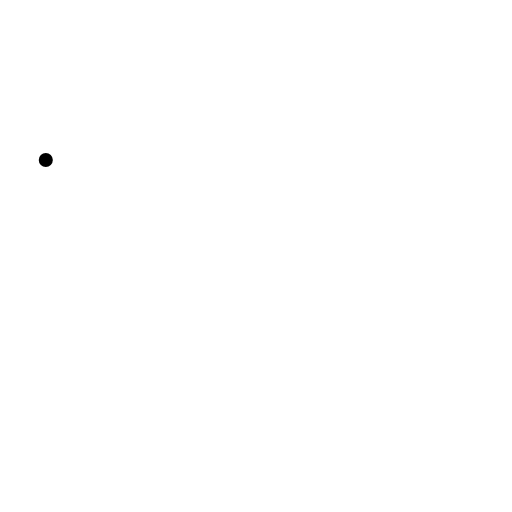
t = 0.00 s
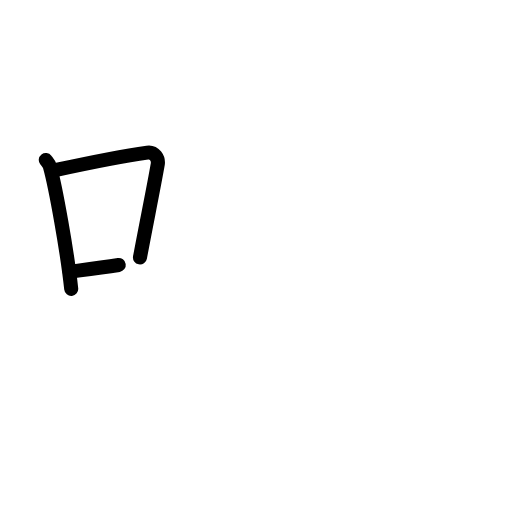
t = 2.60 s
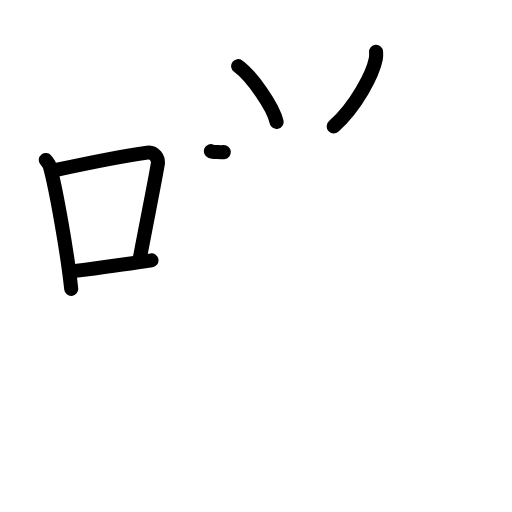
t = 5.20 s
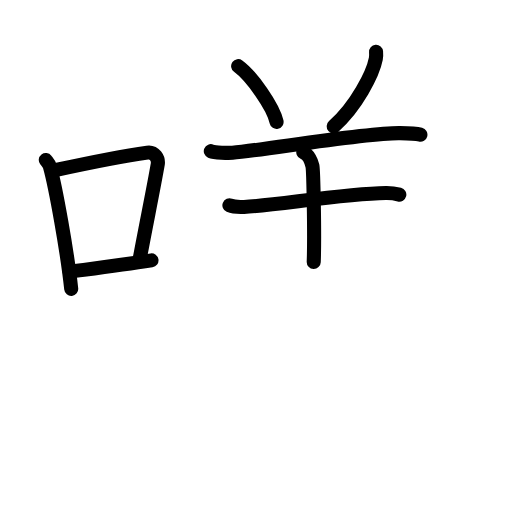
t = 7.80 s
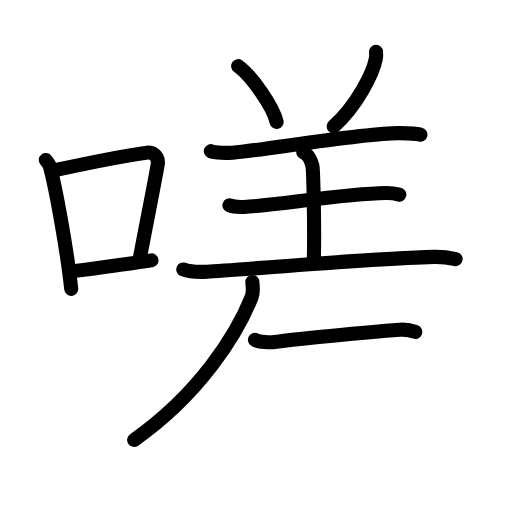
t = 10.40 s
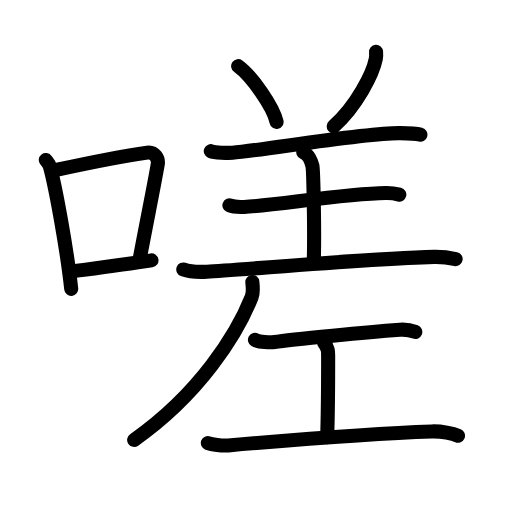
t = 13.00 s

The animated SVG that drew these frames (rendered in a browser with its animation timeline set to each time). Animation: 41 SMIL elements (animate=41); one cycle of 13.00 s.

<?xml version="1.0" encoding="UTF-8"?>
<!--
AniKanjiVG is licensed by CC-BY-SA Paul C. Sommerhoff (https://bitbucket.org/sommerhoff/anikanjivg).
AniKanjiVG uses KanjiVG which is licensed by CC-BY-SA Ulrich Apel (http://kanjivg.tagaini.net).
See also http://creativecommons.org/licenses/by-sa/3.0/
-->
<svg xmlns:kvg='http://kanjivg.tagaini.net' xmlns='http://www.w3.org/2000/svg' width='109' height='109' viewBox='0 0 109 109' style='fill:none;stroke:#000000;stroke-width:3;stroke-linecap:round;stroke-linejoin:round;' id="kvg:kanji_055df"><g id="kvg:055df" kvg:element="嗟"><g id="kvg:055df-g1" kvg:element="口" kvg:position="left" kvg:radical="general"><path id="kvg:055df-s1" kvg:type="㇑" d="M9.75,34.06c0.35,0.45,0.72,0.82,0.87,1.38c1.23,4.42,3.7,18.12,4.54,26.06"><animate attributeName="d" begin="0.0s" dur="0.5s" from="M9.75,34.06C9.75,34.06,9.75,34.06,9.75,34.06" to="M9.75,34.06c0.35,0.45,0.72,0.82,0.87,1.38" />
<animate attributeName="d" begin="0.5s" dur="0.5s" from="M9.75,34.06c0.35,0.45,0.72,0.82,0.87,1.38c0,0,0,0,0,0,0" to="M9.75,34.06c0.35,0.45,0.72,0.82,0.87,1.38c1.23,4.42,3.7,18.12,4.54,26.06" />
</path>
<path id="kvg:055df-s2" kvg:type="㇕b" d="M11.96,36.18c8.94-1.94,15.27-3.11,19.41-3.69c1.52-0.21,2.43,1.26,2.21,2.51c-0.9,5.17-2.45,12.65-3.78,19.8"><animate attributeName="d" begin="1.0s" dur="0.3333333333333333s" from="M11.96,36.18C11.96,36.18,11.96,36.18,11.96,36.18" to="M11.96,36.18c8.94-1.94,15.27-3.11,19.41-3.69" />
<animate attributeName="d" begin="1.3333333333333333s" dur="0.3333333333333333s" from="M11.96,36.18c8.94-1.94,15.27-3.11,19.41-3.69c0,0,0,0,0,0,0" to="M11.96,36.18c8.94-1.94,15.27-3.11,19.41-3.69c1.52-0.21,2.43,1.26,2.21,2.51" />
<animate attributeName="d" begin="1.6666666666666665s" dur="0.3333333333333333s" from="M11.96,36.18c8.94-1.94,15.27-3.11,19.41-3.69c1.52-0.21,2.43,1.26,2.21,2.51c0,0,0,0,0,0,0" to="M11.96,36.18c8.94-1.94,15.27-3.11,19.41-3.69c1.52-0.21,2.43,1.26,2.21,2.51c-0.9,5.17-2.45,12.65-3.78,19.8" />
<animate attributeName="d" begin="0s" dur="1.0s" from="M-100,-100" to="M-100,-100" />
</path>
<path id="kvg:055df-s3" kvg:type="㇐b" d="M14.82,57.86c4.87-0.66,10.75-1.42,17.43-2.43"><animate attributeName="d" begin="2.0s" dur="1.0s" from="M14.82,57.86C14.82,57.86,14.82,57.86,14.82,57.86" to="M14.82,57.86c4.87-0.66,10.75-1.42,17.43-2.43" />
<animate attributeName="d" begin="0s" dur="2.0s" from="M-100,-100" to="M-100,-100" />
</path>
</g>
<g id="kvg:055df-g2" kvg:element="差" kvg:position="right"><g id="kvg:055df-g3" kvg:element="羊" kvg:variant="true"><path id="kvg:055df-s4" kvg:type="㇔" d="M50.7,14.08c2.88,2.09,7.46,8.61,8.18,11.87"><animate attributeName="d" begin="3.0s" dur="1.0s" from="M50.7,14.08C50.7,14.08,50.7,14.08,50.7,14.08" to="M50.7,14.08c2.88,2.09,7.46,8.61,8.18,11.87" />
<animate attributeName="d" begin="0s" dur="3.0s" from="M-100,-100" to="M-100,-100" />
</path>
<path id="kvg:055df-s5" kvg:type="㇒" d="M80.06,11.02c0.03,0.37,0.05,0.96-0.05,1.5c-0.61,3.17-4.14,10.12-8.97,14.38"><animate attributeName="d" begin="4.0s" dur="0.5s" from="M80.06,11.02C80.06,11.02,80.06,11.02,80.06,11.02" to="M80.06,11.02c0.03,0.37,0.05,0.96-0.05,1.5" />
<animate attributeName="d" begin="4.5s" dur="0.5s" from="M80.06,11.02c0.03,0.37,0.05,0.96-0.05,1.5c0,0,0,0,0,0,0" to="M80.06,11.02c0.03,0.37,0.05,0.96-0.05,1.5c-0.61,3.17-4.14,10.12-8.97,14.38" />
<animate attributeName="d" begin="0s" dur="4.0s" from="M-100,-100" to="M-100,-100" />
</path>
<path id="kvg:055df-s6" kvg:type="㇐" d="M44.88,32.18c0.81,0.34,3.8,0.41,4.61,0.34c6.48-0.52,28.36-4.31,35.67-4.18c1.35,0.02,3.66,0.16,4.34,0.33"><animate attributeName="d" begin="5.0s" dur="0.3333333333333333s" from="M44.88,32.18C44.88,32.18,44.88,32.18,44.88,32.18" to="M44.88,32.18c0.81,0.34,3.8,0.41,4.61,0.34" />
<animate attributeName="d" begin="5.333333333333333s" dur="0.3333333333333333s" from="M44.88,32.18c0.81,0.34,3.8,0.41,4.61,0.34c0,0,0,0,0,0,0" to="M44.88,32.18c0.81,0.34,3.8,0.41,4.61,0.34c6.48-0.52,28.36-4.31,35.67-4.18" />
<animate attributeName="d" begin="5.666666666666667s" dur="0.3333333333333333s" from="M44.88,32.18c0.81,0.34,3.8,0.41,4.61,0.34c6.48-0.52,28.36-4.31,35.67-4.18c0,0,0,0,0,0,0" to="M44.88,32.18c0.81,0.34,3.8,0.41,4.61,0.34c6.48-0.52,28.36-4.31,35.67-4.18c1.35,0.02,3.66,0.16,4.34,0.33" />
<animate attributeName="d" begin="0s" dur="5.0s" from="M-100,-100" to="M-100,-100" />
</path>
<path id="kvg:055df-s7" kvg:type="㇑a" d="M64.57,32.43c1.08,0.45,1.73,2.01,1.94,2.9s0.5,14.86,0.28,20.43"><animate attributeName="d" begin="6.0s" dur="1.0s" from="M64.57,32.43C64.57,32.43,64.57,32.43,64.57,32.43" to="M64.57,32.43c1.08,0.45,1.73,2.01,1.94,2.9s0.5,14.86,0.28,20.43" />
<animate attributeName="d" begin="0s" dur="6.0s" from="M-100,-100" to="M-100,-100" />
</path>
<path id="kvg:055df-s8" kvg:type="㇐" d="M48.84,43.72c0.81,0.34,2.29,0.38,3.11,0.34c6.71-0.31,21.02-2.81,30.22-2.96c1.35-0.02,2.16,0.16,2.84,0.33"><animate attributeName="d" begin="7.0s" dur="0.3333333333333333s" from="M48.84,43.72C48.84,43.72,48.84,43.72,48.84,43.72" to="M48.84,43.72c0.81,0.34,2.29,0.38,3.11,0.34" />
<animate attributeName="d" begin="7.333333333333333s" dur="0.3333333333333333s" from="M48.84,43.72c0.81,0.34,2.29,0.38,3.11,0.34c0,0,0,0,0,0,0" to="M48.84,43.72c0.81,0.34,2.29,0.38,3.11,0.34c6.71-0.31,21.02-2.81,30.22-2.96" />
<animate attributeName="d" begin="7.666666666666667s" dur="0.3333333333333333s" from="M48.84,43.72c0.81,0.34,2.29,0.38,3.11,0.34c6.71-0.31,21.02-2.81,30.22-2.96c0,0,0,0,0,0,0" to="M48.84,43.72c0.81,0.34,2.29,0.38,3.11,0.34c6.71-0.31,21.02-2.81,30.22-2.96c1.35-0.02,2.16,0.16,2.84,0.33" />
<animate attributeName="d" begin="0s" dur="7.0s" from="M-100,-100" to="M-100,-100" />
</path>
<path id="kvg:055df-s9" kvg:type="㇐" d="M39.02,57.37c1.31,0.48,3.71,0.55,5.02,0.48c7.28-0.35,34.59-2.85,48.37-3.16c2.18-0.05,3.5,0.23,4.59,0.47"><animate attributeName="d" begin="8.0s" dur="0.3333333333333333s" from="M39.02,57.37C39.02,57.37,39.02,57.37,39.02,57.37" to="M39.02,57.37c1.31,0.48,3.71,0.55,5.02,0.48" />
<animate attributeName="d" begin="8.333333333333334s" dur="0.3333333333333333s" from="M39.02,57.37c1.31,0.48,3.71,0.55,5.02,0.48c0,0,0,0,0,0,0" to="M39.02,57.37c1.31,0.48,3.71,0.55,5.02,0.48c7.28-0.35,34.59-2.85,48.37-3.16" />
<animate attributeName="d" begin="8.666666666666666s" dur="0.3333333333333333s" from="M39.02,57.37c1.31,0.48,3.71,0.55,5.02,0.48c7.28-0.35,34.59-2.85,48.37-3.16c0,0,0,0,0,0,0" to="M39.02,57.37c1.31,0.48,3.71,0.55,5.02,0.48c7.28-0.35,34.59-2.85,48.37-3.16c2.18-0.05,3.5,0.23,4.59,0.47" />
<animate attributeName="d" begin="0s" dur="8.0s" from="M-100,-100" to="M-100,-100" />
</path>
</g>
<g id="kvg:055df-g4" kvg:element="丿"><path id="kvg:055df-s10" kvg:type="㇒" d="M53.72,60.02c0.07,0.81,0.28,2.17-0.15,3.24c-3.11,7.83-11.04,20.57-25.01,30.39"><animate attributeName="d" begin="9.0s" dur="0.5s" from="M53.72,60.02C53.72,60.02,53.72,60.02,53.72,60.02" to="M53.72,60.02c0.07,0.81,0.28,2.17-0.15,3.24" />
<animate attributeName="d" begin="9.5s" dur="0.5s" from="M53.72,60.02c0.07,0.81,0.28,2.17-0.15,3.24c0,0,0,0,0,0,0" to="M53.72,60.02c0.07,0.81,0.28,2.17-0.15,3.24c-3.11,7.83-11.04,20.57-25.01,30.39" />
<animate attributeName="d" begin="0s" dur="9.0s" from="M-100,-100" to="M-100,-100" />
</path>
</g>
<g id="kvg:055df-g5" kvg:element="工"><path id="kvg:055df-s11" kvg:type="㇐" d="M54.28,72.36c0.78,0.45,3.34,0.6,4.13,0.46c3.69-0.61,20.49-2.15,26.69-2.62c1.21-0.09,2.31,0.09,3.31,0.47"><animate attributeName="d" begin="10.0s" dur="0.3333333333333333s" from="M54.28,72.36C54.28,72.36,54.28,72.36,54.28,72.36" to="M54.28,72.36c0.78,0.45,3.34,0.6,4.13,0.46" />
<animate attributeName="d" begin="10.333333333333334s" dur="0.3333333333333333s" from="M54.28,72.36c0.78,0.45,3.34,0.6,4.13,0.46c0,0,0,0,0,0,0" to="M54.28,72.36c0.78,0.45,3.34,0.6,4.13,0.46c3.69-0.61,20.49-2.15,26.69-2.62" />
<animate attributeName="d" begin="10.666666666666666s" dur="0.3333333333333333s" from="M54.28,72.36c0.78,0.45,3.34,0.6,4.13,0.46c3.69-0.61,20.49-2.15,26.69-2.62c0,0,0,0,0,0,0" to="M54.28,72.36c0.78,0.45,3.34,0.6,4.13,0.46c3.69-0.61,20.49-2.15,26.69-2.62c1.21-0.09,2.31,0.09,3.31,0.47" />
<animate attributeName="d" begin="0s" dur="10.0s" from="M-100,-100" to="M-100,-100" />
</path>
<path id="kvg:055df-s12" kvg:type="㇑a" d="M69.03,73.04c0.83,1.09,0.83,1.75,0.83,2.62c0,6.11,0,11.3-0.21,17.41"><animate attributeName="d" begin="11.0s" dur="0.5s" from="M69.03,73.04C69.03,73.04,69.03,73.04,69.03,73.04" to="M69.03,73.04c0.83,1.09,0.83,1.75,0.83,2.62" />
<animate attributeName="d" begin="11.5s" dur="0.5s" from="M69.03,73.04c0.83,1.09,0.83,1.75,0.83,2.62c0,0,0,0,0,0,0" to="M69.03,73.04c0.83,1.09,0.83,1.75,0.83,2.62c0,6.11,0,11.3-0.21,17.41" />
<animate attributeName="d" begin="0s" dur="11.0s" from="M-100,-100" to="M-100,-100" />
</path>
<path id="kvg:055df-s13" kvg:type="㇐" d="M44.25,94.32c0.76,0.28,3.05,0.62,4.34,0.5C64,93.5,79.32,92.26,91.92,91.85c2.07-0.07,4.55,0.46,5.58,0.9"><animate attributeName="d" begin="12.0s" dur="0.3333333333333333s" from="M44.25,94.32C44.25,94.32,44.25,94.32,44.25,94.32" to="M44.25,94.32c0.76,0.28,3.05,0.62,4.34,0.5" />
<animate attributeName="d" begin="12.333333333333334s" dur="0.3333333333333333s" from="M44.25,94.32c0.76,0.28,3.05,0.62,4.34,0.5c0,0,0,0,0,0,0" to="M44.25,94.32c0.76,0.28,3.05,0.62,4.34,0.5C64,93.5,79.32,92.26,91.92,91.85" />
<animate attributeName="d" begin="12.666666666666666s" dur="0.3333333333333333s" from="M44.25,94.32c0.76,0.28,3.05,0.62,4.34,0.5C64,93.5,79.32,92.26,91.92,91.85c0,0,0,0,0,0,0" to="M44.25,94.32c0.76,0.28,3.05,0.62,4.34,0.5C64,93.5,79.32,92.26,91.92,91.85c2.07-0.07,4.55,0.46,5.58,0.9" />
<animate attributeName="d" begin="0s" dur="12.0s" from="M-100,-100" to="M-100,-100" />
</path>
</g>
</g>
</g>
</svg>
